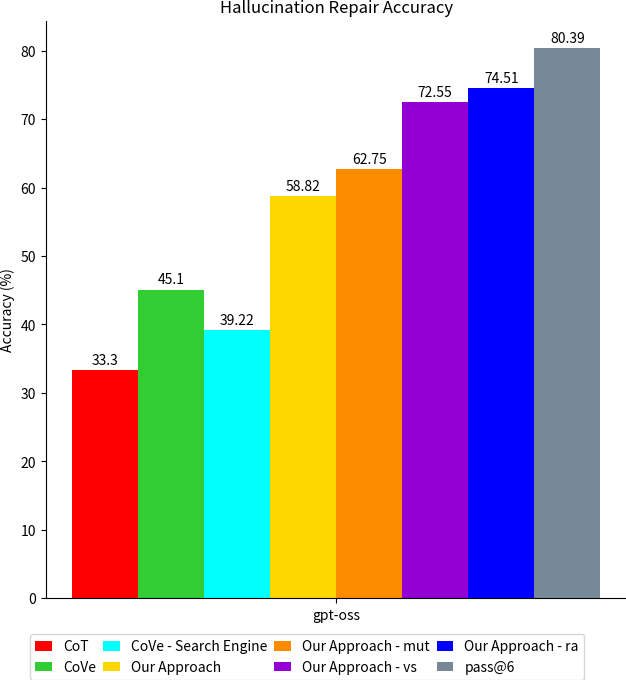

Reproduce this figure in Python.
import matplotlib.pyplot as plt
import matplotlib as mpl
import numpy as np
# import seaborn as sns
mpl.rcParams['pdf.fonttype'] = 42
mpl.rcParams['ps.fonttype'] = 42
mpl.rcParams['figure.dpi'] = 100
mpl.rcParams['savefig.dpi'] = 100
mpl.rcParams['savefig.bbox'] = 'tight'
mpl.rcParams['savefig.pad_inches'] = 0

# labels = ['gpt-4o', 'gpt-5']
# group0 = [31.08, 24]
# group1 = [27.03, 45.33]
# group2 = [31.08, 45.33]
# group3 = [62.16, 61.33]
# group4 = [62.16, 64]
# group5 = [65.33, 68]
# group6 = [72.97, 74.67]
labels = ['gpt-oss']
group0 = [33.3]
group1 = [45.10]
group2 = [39.22]
group3 = [58.82]
group4 = [62.75]
group5 = [72.55]
group6 = [74.51]
group7 = [80.39]

# groups = [group1, group2, group3]
# colors = ['orange', 'green', 'purple']
# labels_group = ['CoT', 'CoVe', 'Our Approach']

x = np.arange(len(labels))
width = 0.1

fig, ax = plt.subplots(figsize=(7.5, 7.5))
# x = np.array([0.0, 1.0])
n_groups = 8
offsets = np.linspace(-(n_groups-1)/2, (n_groups-1)/2, n_groups) * width
rec0 = ax.bar(x + offsets[0], group0, width, label='CoT', color='red')
rec1 = ax.bar(x + offsets[1], group1, width, label='CoVe', color='limegreen')
rec2 = ax.bar(x + offsets[2], group2, width, label='CoVe - Search Engine', color='cyan')
rec3 = ax.bar(x + offsets[3], group3, width, label='Our Approach', color='gold')
rec4 = ax.bar(x + offsets[4], group4, width, label='Our Approach - mut', color='darkorange')
rec5 = ax.bar(x + offsets[5], group5, width, label='Our Approach - vs', color='darkviolet')
rec6 = ax.bar(x + offsets[6], group6, width, label='Our Approach - ra', color='blue')
rec7 = ax.bar(x + offsets[7], group7, width, label='pass@6', color='lightslategrey')


ax.set_ylabel('Accuracy (%)')
ax.set_xticks(x)
ax.set_xticklabels(labels)
ax.set_title('Hallucination Repair Accuracy')
ax.set_xticks(x)
ax.set_xticklabels(labels)

ax.spines['top'].set_visible(False)
ax.spines['right'].set_visible(False)

# ax.set_ylim(0, 76)

ax.legend(
    loc='upper center',
    bbox_to_anchor=(0.45, -0.05),
    ncol=4,
    handlelength=1.2,
    columnspacing=0.5,
)

for rects in [rec0, rec1, rec2, rec3, rec4, rec5, rec6, rec7]:
    for rect in rects:
        height = rect.get_height()
        ax.annotate(f'{height}',
                    xy=(rect.get_x() + rect.get_width() / 2, height),
                    xytext=(0, 2),
                    textcoords="offset points",
                    ha='center', va='bottom')

plt.savefig('accuracy1.png')
# plt.savefig('accuracy.pdf')
plt.show()
